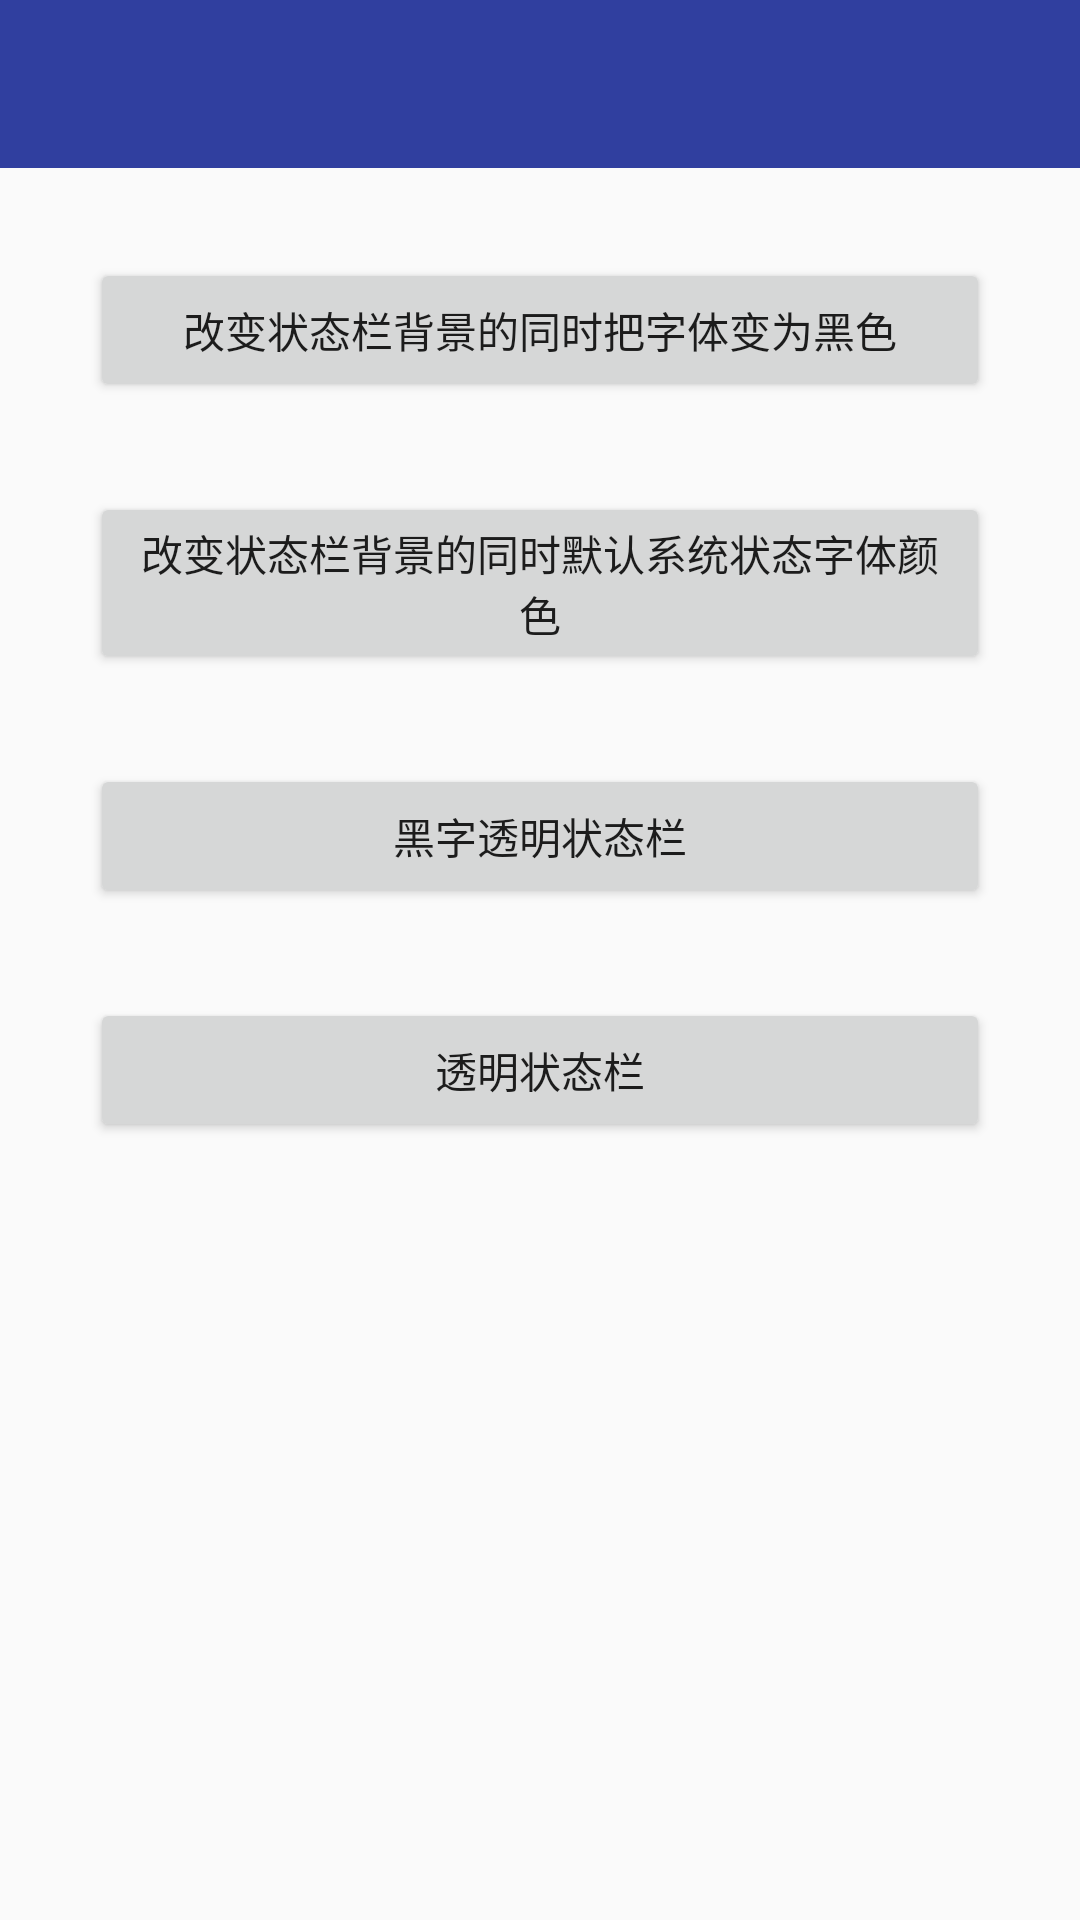

Android layout source for this screen:
<!-- AndroidManifest.xml: activity theme AppTheme.NoActionBar -->
<!-- res/layout/activity_change_statusbar.xml -->
<?xml version="1.0" encoding="utf-8"?>
<LinearLayout xmlns:android="http://schemas.android.com/apk/res/android"
			  android:orientation="vertical"
			  android:layout_width="match_parent"
			  android:layout_height="match_parent">

	<include layout="@layout/common_toolbar"/>

	<androidx.core.widget.NestedScrollView
		android:layout_width="match_parent"
		android:layout_height="match_parent">

		<LinearLayout
			android:layout_width="match_parent"
			android:layout_height="match_parent"
			android:orientation="vertical">

			<Button
				android:id="@+id/status_btn1"
				android:layout_width="match_parent"
				android:layout_height="wrap_content"
				android:layout_marginRight="30dp"
				android:layout_marginLeft="30dp"
				android:text="@string/status_bar_light_black"
				android:layout_marginTop="30dp"/>
			<Button
				android:id="@+id/status_btn2"
				android:layout_width="match_parent"
				android:layout_height="wrap_content"
				android:layout_marginRight="30dp"
				android:layout_marginLeft="30dp"
				android:text="@string/status_bar_scroll_black"
				android:layout_marginTop="30dp"/>

			<Button
				android:id="@+id/status_btn3"
				android:layout_width="match_parent"
				android:layout_height="wrap_content"
				android:layout_marginRight="30dp"
				android:layout_marginLeft="30dp"
				android:text="@string/status_bar_tran_black"
				android:layout_marginTop="30dp"/>

			<Button
				android:id="@+id/status_btn4"
				android:layout_width="match_parent"
				android:layout_height="wrap_content"
				android:layout_marginRight="30dp"
				android:layout_marginLeft="30dp"
				android:text="@string/status_bar_tran"
				android:layout_marginTop="30dp"/>
		</LinearLayout>

	</androidx.core.widget.NestedScrollView>

</LinearLayout>
<!-- res/layout/common_toolbar.xml (included above) -->
<?xml version="1.0" encoding="utf-8"?>
<RelativeLayout xmlns:android="http://schemas.android.com/apk/res/android"
       android:layout_width="match_parent"
       android:layout_height="wrap_content">

    <androidx.appcompat.widget.Toolbar
        android:id="@+id/common_toolbar"
        android:layout_width="match_parent"
        android:layout_height="wrap_content"
        android:background="?attr/colorPrimary"
        android:minHeight="?attr/actionBarSize">
    </androidx.appcompat.widget.Toolbar>

    <TextView
        android:layout_width="wrap_content"
        android:layout_height="wrap_content"
        android:id="@+id/titleTv"
        android:textSize="@dimen/sp_20"
        android:layout_centerInParent="true"
        android:gravity="center"
        android:textColor="@color/white"
        android:visibility="gone"/>
</RelativeLayout>
<!-- resources referenced by this layout -->
<resources>
  <color name="white">#ffffff</color>
  <dimen name="sp_20">20sp</dimen>
  <string name="status_bar_light_black">改变状态栏背景的同时把字体变为黑色</string>
  <string name="status_bar_scroll_black">改变状态栏背景的同时默认系统状态字体颜色</string>
  <string name="status_bar_tran">透明状态栏</string>
  <string name="status_bar_tran_black">黑字透明状态栏</string>
  <style name="AppTheme.NoActionBar">
          <item name="windowActionBar">false</item>
          <item name="windowNoTitle">true</item>
      </style>
</resources>
